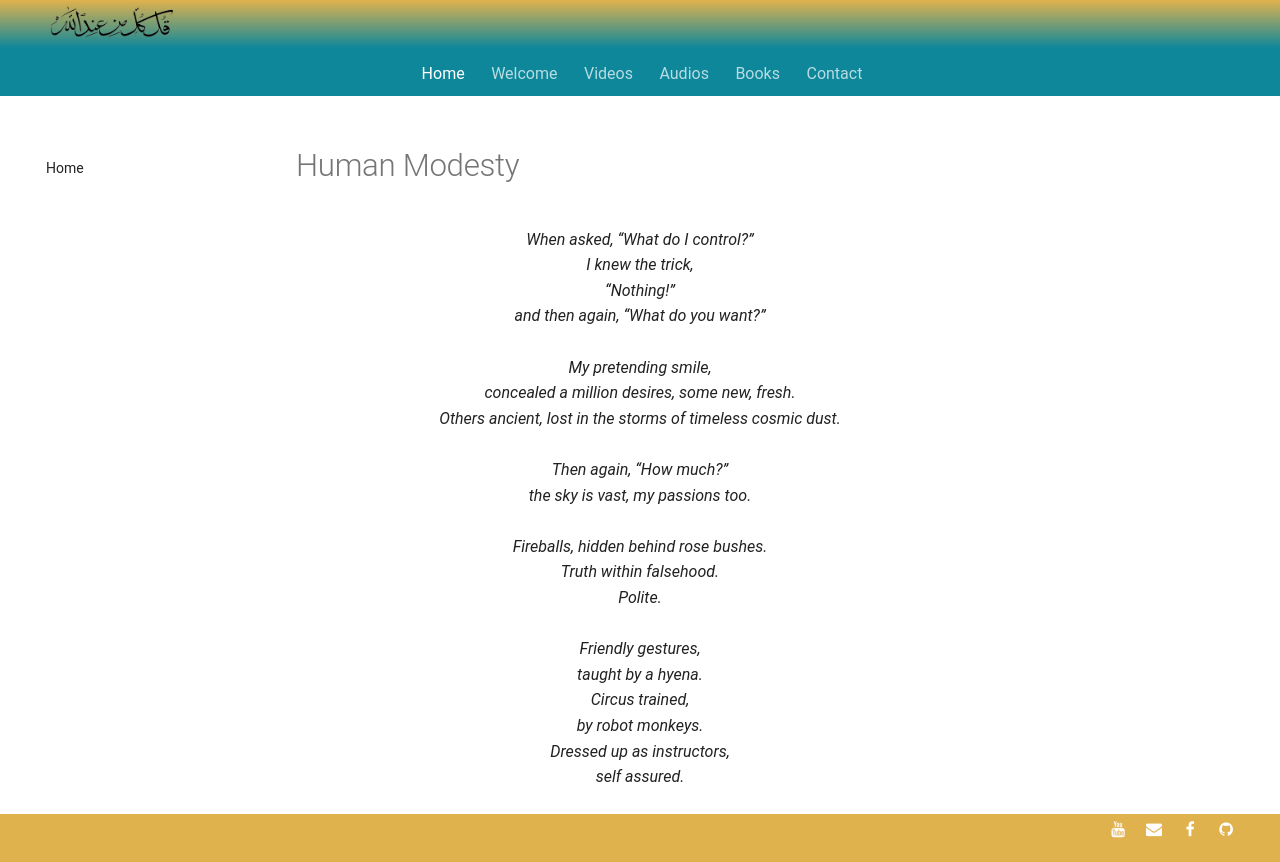

repository: SFH-Foundation/sfhfoundation · page: poetry/beginnings-end/human-modesty/index.html · generator: mkdocs

---
title: Human Modesty
description: Timeless Sufi poetry for the soul
image: poetry/beginnings-end/img/sfh_burn.jpg
---

# Human Modesty

<div class="aphorism-text">

When asked, “What do I control?”  <br/>
I knew the trick,  <br/>
“Nothing!”  <br/>
and then again, “What do you want?” <br/> 
  <br/>
My pretending smile, <br/> 
concealed a million desires, some new, fresh.  <br/>
Others ancient, lost in the storms of timeless cosmic dust. <br/> 
  <br/>
Then again, “How much?”  <br/>
the sky is vast, my passions too. <br/> 
  <br/>
Fireballs, hidden behind rose bushes.  <br/>
Truth within falsehood.  <br/>
Polite.  <br/>
  <br/>
Friendly gestures,  <br/>
taught by a hyena.  <br/>
Circus trained,  <br/>
by robot monkeys.  <br/>
Dressed up as instructors, <br/> 
self assured.  <br/>

</div>
